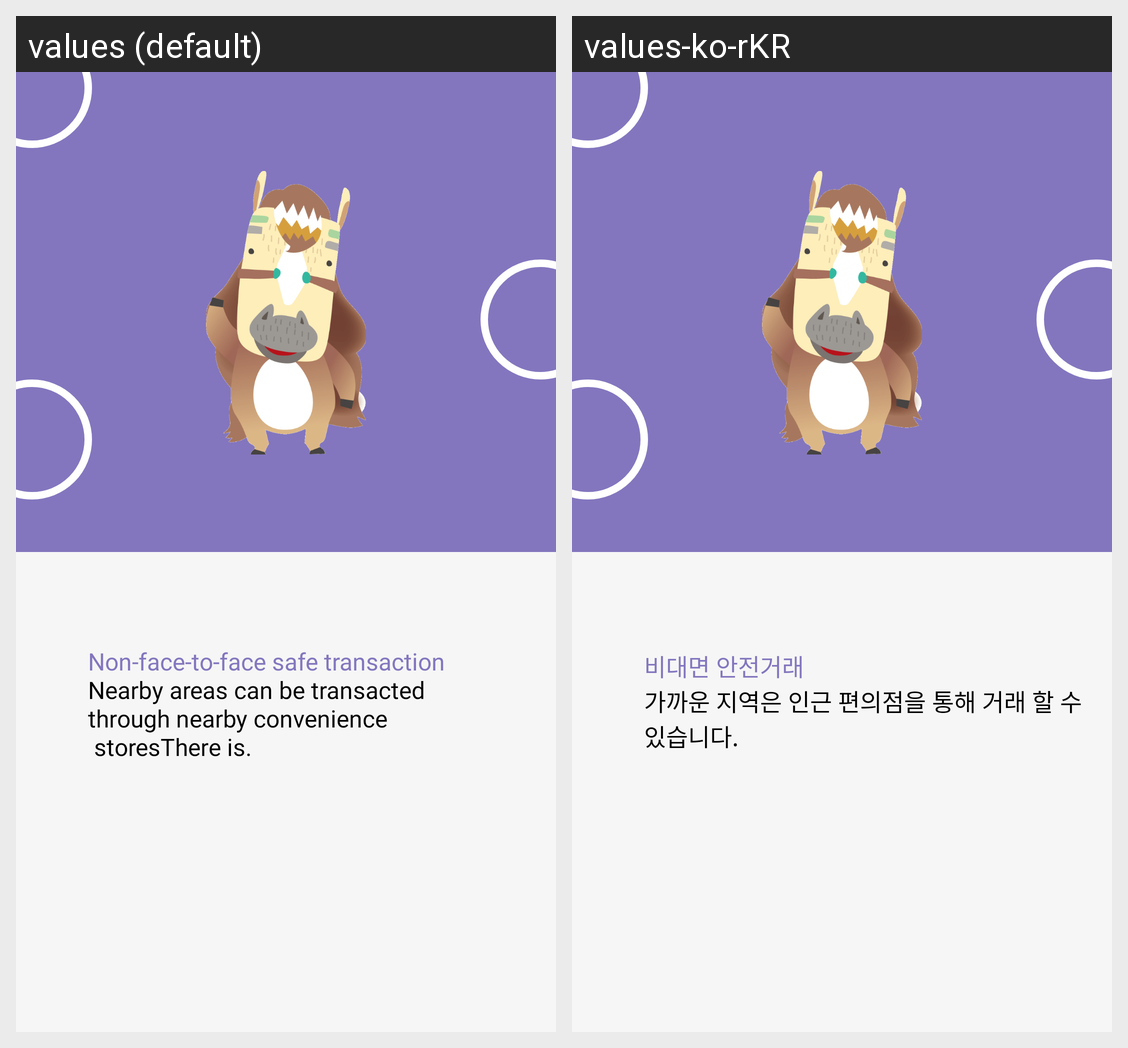

Locale-by-locale string values for the Android screen shown in this grid:
Android screen res/layout/fragment_welcome_3.xml rendered under 2 locales, left to right: values (default), values-ko-rKR. Device: Nexus 5 (rendered at 1080×1920; each locale shown at half size, 540×960, under a caption strip naming it); theme Theme.JustFriends.
Strings drawn on this screen, with the default value and each locale's value (text and hints the layout hard-codes, and strings that could not be matched under every locale, appear in the picture but are not listed):

non_face_to_face_safe_transaction
  values: Non-face-to-face safe transaction
  values-ko-rKR: 비대면 안전거래

nearby_areas_can_be_transacted_nthrough_nearby_convenience_n_storesthere_is
  values: Nearby areas can be transacted
      through nearby convenience
       storesThere is.
  values-ko-rKR: 가까운 지역은 인근 편의점을 통해 거래 할 수 있습니다.
